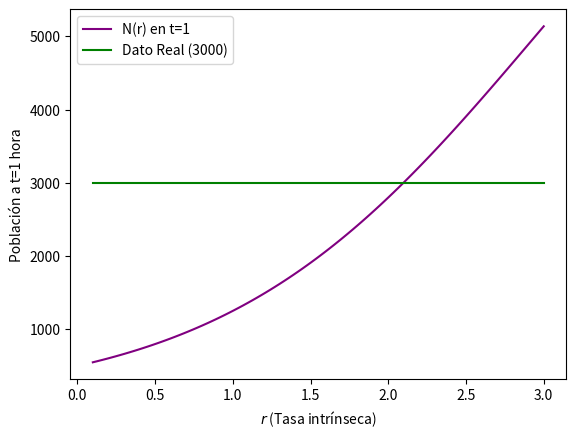

Here is the Python script that generated this plot:
import matplotlib.pyplot as plt
import numpy as np

# Datos fijos conocidos del nuevo experimento
K = 10000
N_0 = 500
t_fijo = 1.0  # El dato experimental fue tomado exactamente a la 1 hora


# Definimos la función logística donde la variable que cambia y queremos probar es 'r'
def N_segun_r(r_variable):
    return K / (1 + ((K / N_0) - 1) * np.exp(-r_variable * t_fijo))


# Rangos de tasas intrínsecas a explorar en el gráfico (por ejemplo, desde r=0.1 hasta r=3.0)
N_points = 100
r_inicial = 0.1
r_final = 3.0
values_of_r = np.linspace(r_inicial, r_final, N_points)
values_of_N = N_segun_r(values_of_r)

# Ajuste manual e inspección numérica por aproximaciones consecutivas (método solicitado):
# Vamos probando valores de r para ver cuál nos acerca a las 3000 células estimadas.
r = 1.0
print(f"Para r={r:.2f}, la población en t=1 es N={N_segun_r(r):.1f}")
r = 1.5
print(f"Para r={r:.2f}, la población en t=1 es N={N_segun_r(r):.1f}")
r = 2.0
print(f"Para r={r:.2f}, la población en t=1 es N={N_segun_r(r):.1f}")

# Estrechamos el cerco analizando la salida en consola para llegar al valor real
r = 2.09
print(f"Para r={r:.3f}, la población en t=1 es N={N_segun_r(r):.1f}")
r = 2.094
print(f"Para r={r:.3f}, la población en t=1 es N={N_segun_r(r):.1f}")
r = 2.0972
print(f"Para r={r:.6f}, la población en t=1 es N={N_segun_r(r):.1f}")

fig, gfx = plt.subplots()
gfx.set_xlabel("$r$ (Tasa intrínseca)")  # Ahora el eje X representa la tasa r
gfx.set_ylabel("Población a t=1 hora")

# Grafica la población resultante en t=1 para cada valor de tasa r
gfx.plot(values_of_r, values_of_N, color="purple", label="N(r) en t=1")
# Línea horizontal que representa nuestro dato real de laboratorio (3000 células)
gfx.plot(values_of_r, 0 * values_of_r + 3000, color="green", label="Dato Real (3000)")
gfx.legend()
plt.savefig("calibracion_r.png")
plt.show()
